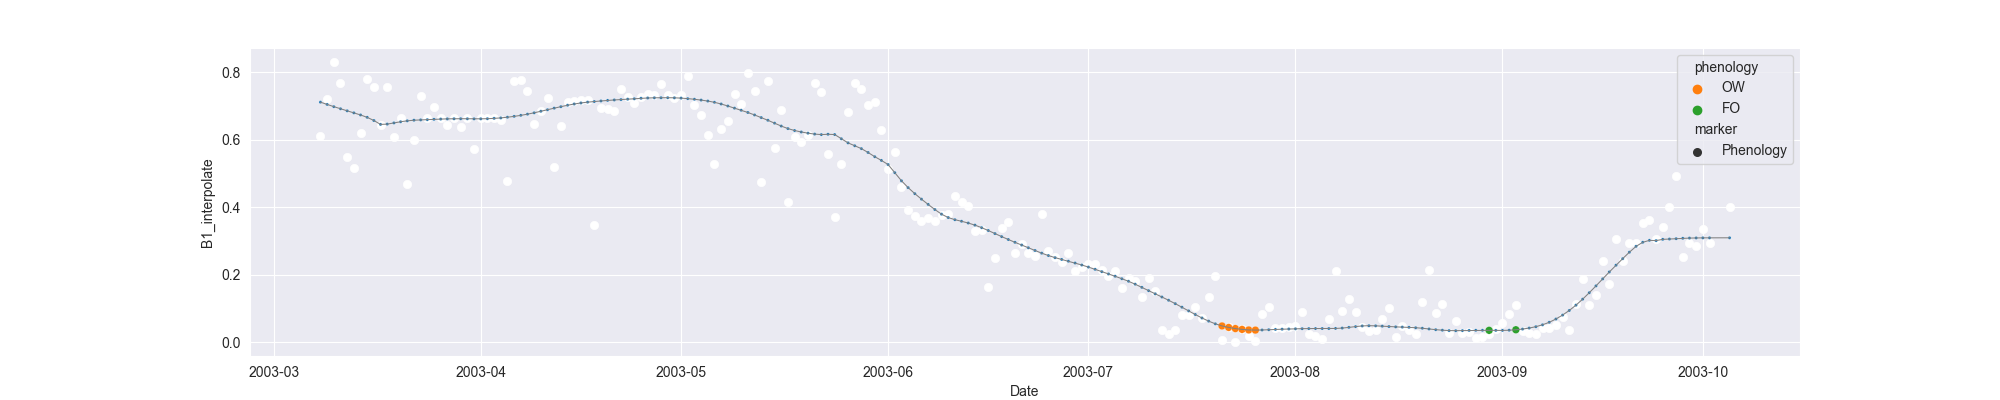

The file beside this chart, header and first rows:
system:time_start, B1, B1_interpolate, B1_phenology
2003-03-08, 0.6118, 0.6118, 
2003-03-09, , 0.7211, 
2003-03-10, 0.8305, 0.8305, 
2003-03-11, 0.7688, 0.7688, 
2003-03-12, 0.5501, 0.5501, 
2003-03-13, 0.5174, 0.5174, 
2003-03-14, 0.6199, 0.6199, 
2003-03-15, 0.7812, 0.7812, 
2003-03-16, 0.7563, 0.7563, 
2003-03-17, , 0.644, 
2003-03-18, , 0.7563, 
2003-03-19, , 0.6081, 
2003-03-20, , 0.6656, 
2003-03-21, 0.4691, 0.4691, 
2003-03-22, , 0.599, 
2003-03-23, 0.7289, 0.7289, 
2003-03-24, , 0.6656, 
2003-03-25, , 0.6973, 
2003-03-26, 0.6656, 0.6656, 
2003-03-27, , 0.6424, 
2003-03-28, , 0.6656, 
2003-03-29, , 0.6374, 
2003-03-30, , 0.6656, 
2003-03-31, , 0.5717, 
2003-04-01, , 0.6656, 
2003-04-02, , 0.6656, 
2003-04-03, , 0.6656, 
2003-04-04, , 0.659, 
2003-04-05, 0.4777, 0.4777, 
2003-04-06, 0.775, 0.775, 
2003-04-07, 0.7774, 0.7774, 
2003-04-08, 0.7459, 0.7459, 
2003-04-09, 0.6462, 0.6462, 
2003-04-10, , 0.6845, 
2003-04-11, 0.7228, 0.7228, 
2003-04-12, 0.5182, 0.5182, 
2003-04-13, 0.6401, 0.6401, 
2003-04-14, 0.7128, 0.7128, 
2003-04-15, 0.7135, 0.7135, 
2003-04-16, 0.7192, 0.7192, 
2003-04-17, 0.719, 0.719, 
2003-04-18, 0.3471, 0.3471, 
2003-04-19, 0.6945, 0.6945, 
2003-04-20, 0.6901, 0.6901, 
2003-04-21, 0.6843, 0.6843, 
2003-04-22, 0.749, 0.749, 
2003-04-23, 0.7269, 0.7269, 
2003-04-24, 0.7081, 0.7081, 
2003-04-25, , 0.7269, 
2003-04-26, , 0.7363, 
2003-04-27, 0.734, 0.734, 
2003-04-28, 0.7667, 0.7667, 
2003-04-29, 0.7337, 0.7337, 
2003-04-30, 0.7248, 0.7248, 
2003-05-01, 0.7319, 0.7319, 
2003-05-02, 0.79, 0.79, 
2003-05-03, 0.7015, 0.7015, 
2003-05-04, , 0.6729, 
2003-05-05, , 0.6144, 
2003-05-06, 0.5272, 0.5272, 
... 152 more rows
